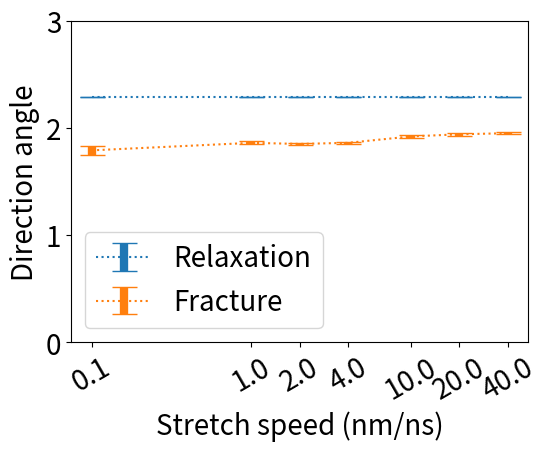

Source code (Python): (Note: this script raises an exception after producing the figure.)
import matplotlib.pyplot as plt
import numpy
import sys

current_path=sys.path[0]+"/"

try:
    image_file_extension = sys.argv[1]
except:
    image_file_extension = 'png'

chart_title = ''
chart_xlable = 'Stretch speed (nm/ns)'
chart_ylable = 'Direction angle'

x1 = (numpy.log(0.1)/numpy.log(2.0)+4.0,
      numpy.log(1.0)/numpy.log(2.0)+4.0,
      numpy.log(2.0)/numpy.log(2.0)+4.0,
      numpy.log(4.0)/numpy.log(2.0)+4.0,
      numpy.log(10.0)/numpy.log(2.0)+4.0,
      numpy.log(20.0)/numpy.log(2.0)+4.0,
      numpy.log(40.0)/numpy.log(2.0)+4.0)
x1ticks = (0.1,1.0,2.0,4.0,10.0,20.0,40.0)

y1 = (2.29,2.29,2.29,2.29,2.29,2.29,2.29)
y2 = (1.79,1.86,1.85,1.86,1.92,1.94,1.95)

y1e= (0.0013,0.0007,0.0007,0.0007,0.0007,0.0007,0.0007)
y2e= (0.042,0.014,0.012,0.012,0.012,0.013,0.012)

legend_array = ('Relaxation','Fracture')

plot_box_position = plt.gca().get_position()
x_axis_offset = 0.06
y_axis_offset = 0.10
plt.gca().set_position((plot_box_position.x0+x_axis_offset,plot_box_position.y0+y_axis_offset,plot_box_position.width-x_axis_offset,plot_box_position.height-y_axis_offset))

plt.xticks(x1,x1ticks,rotation=30)
plt.ylim((0.0, 3.0))

#plt.plot(x1,y1)
#plt.plot(x1,y2)
#plt.scatter(x1,y1)
#plt.scatter(x1,y2)
plt.errorbar(x1,y1,fmt=':',yerr=y1e,elinewidth=6,capsize=9)
plt.errorbar(x1,y2,fmt=':',yerr=y2e,elinewidth=6,capsize=9)

plt.title(chart_title)

plt.legend(legend_array, fontsize=20)
plt.tick_params(labelsize=20)
plt.xlabel(chart_xlable, fontsize=20)
plt.ylabel(chart_ylable, fontsize=20)

plt.savefig(current_path+'direction_angle.'+image_file_extension)
